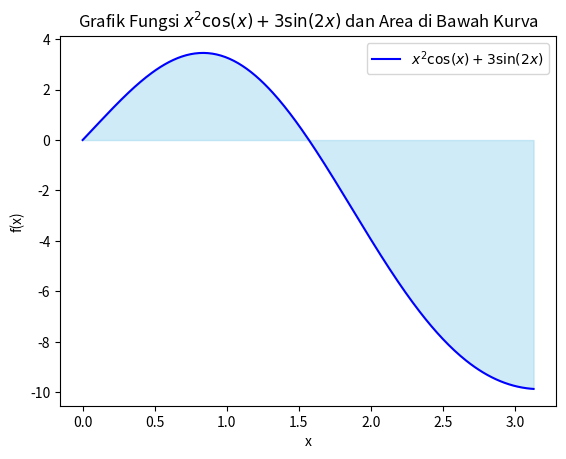

Generate this figure with matplotlib:
import numpy as np
from scipy import integrate
import matplotlib.pyplot as plt

# Parameter batas integral dan langkah interval
x_start = 0      # Batas awal
x_stop = 3.14    # Batas akhir
x_steps_interval = 0.01  # Langkah interval

# Membuat array data x dan menghitung nilai y
x_values = np.arange(x_start, x_stop, x_steps_interval)
y_values = (x_values**2 * np.cos(x_values)) + (3 * np.sin(2 * x_values))

# Plot kurva fungsi
plt.plot(x_values, y_values, label=r'$x^2 \cos(x) + 3 \sin(2x)$', color='blue')

# Isi area di bawah kurva sebagai hasil integral
plt.fill_between(x_values, y_values, color='skyblue', alpha=0.4)

# Mendefinisikan fungsi lambda untuk integrasi
integration_function = lambda x: (x**2 * np.cos(x)) + (3 * np.sin(2 * x))

# Menghitung integral menggunakan quad() (tanpa menampilkan error)
integral, _ = integrate.quad(integration_function, x_start, x_stop)

# Menampilkan hasil integrasi
print("Nilai Integral:", integral)

# Menambahkan label dan judul pada grafik
plt.xlabel('x')
plt.ylabel('f(x)')
plt.title(r'Grafik Fungsi $x^2 \cos(x) + 3 \sin(2x)$ dan Area di Bawah Kurva')
plt.legend()

# Menampilkan grafik
plt.show()
